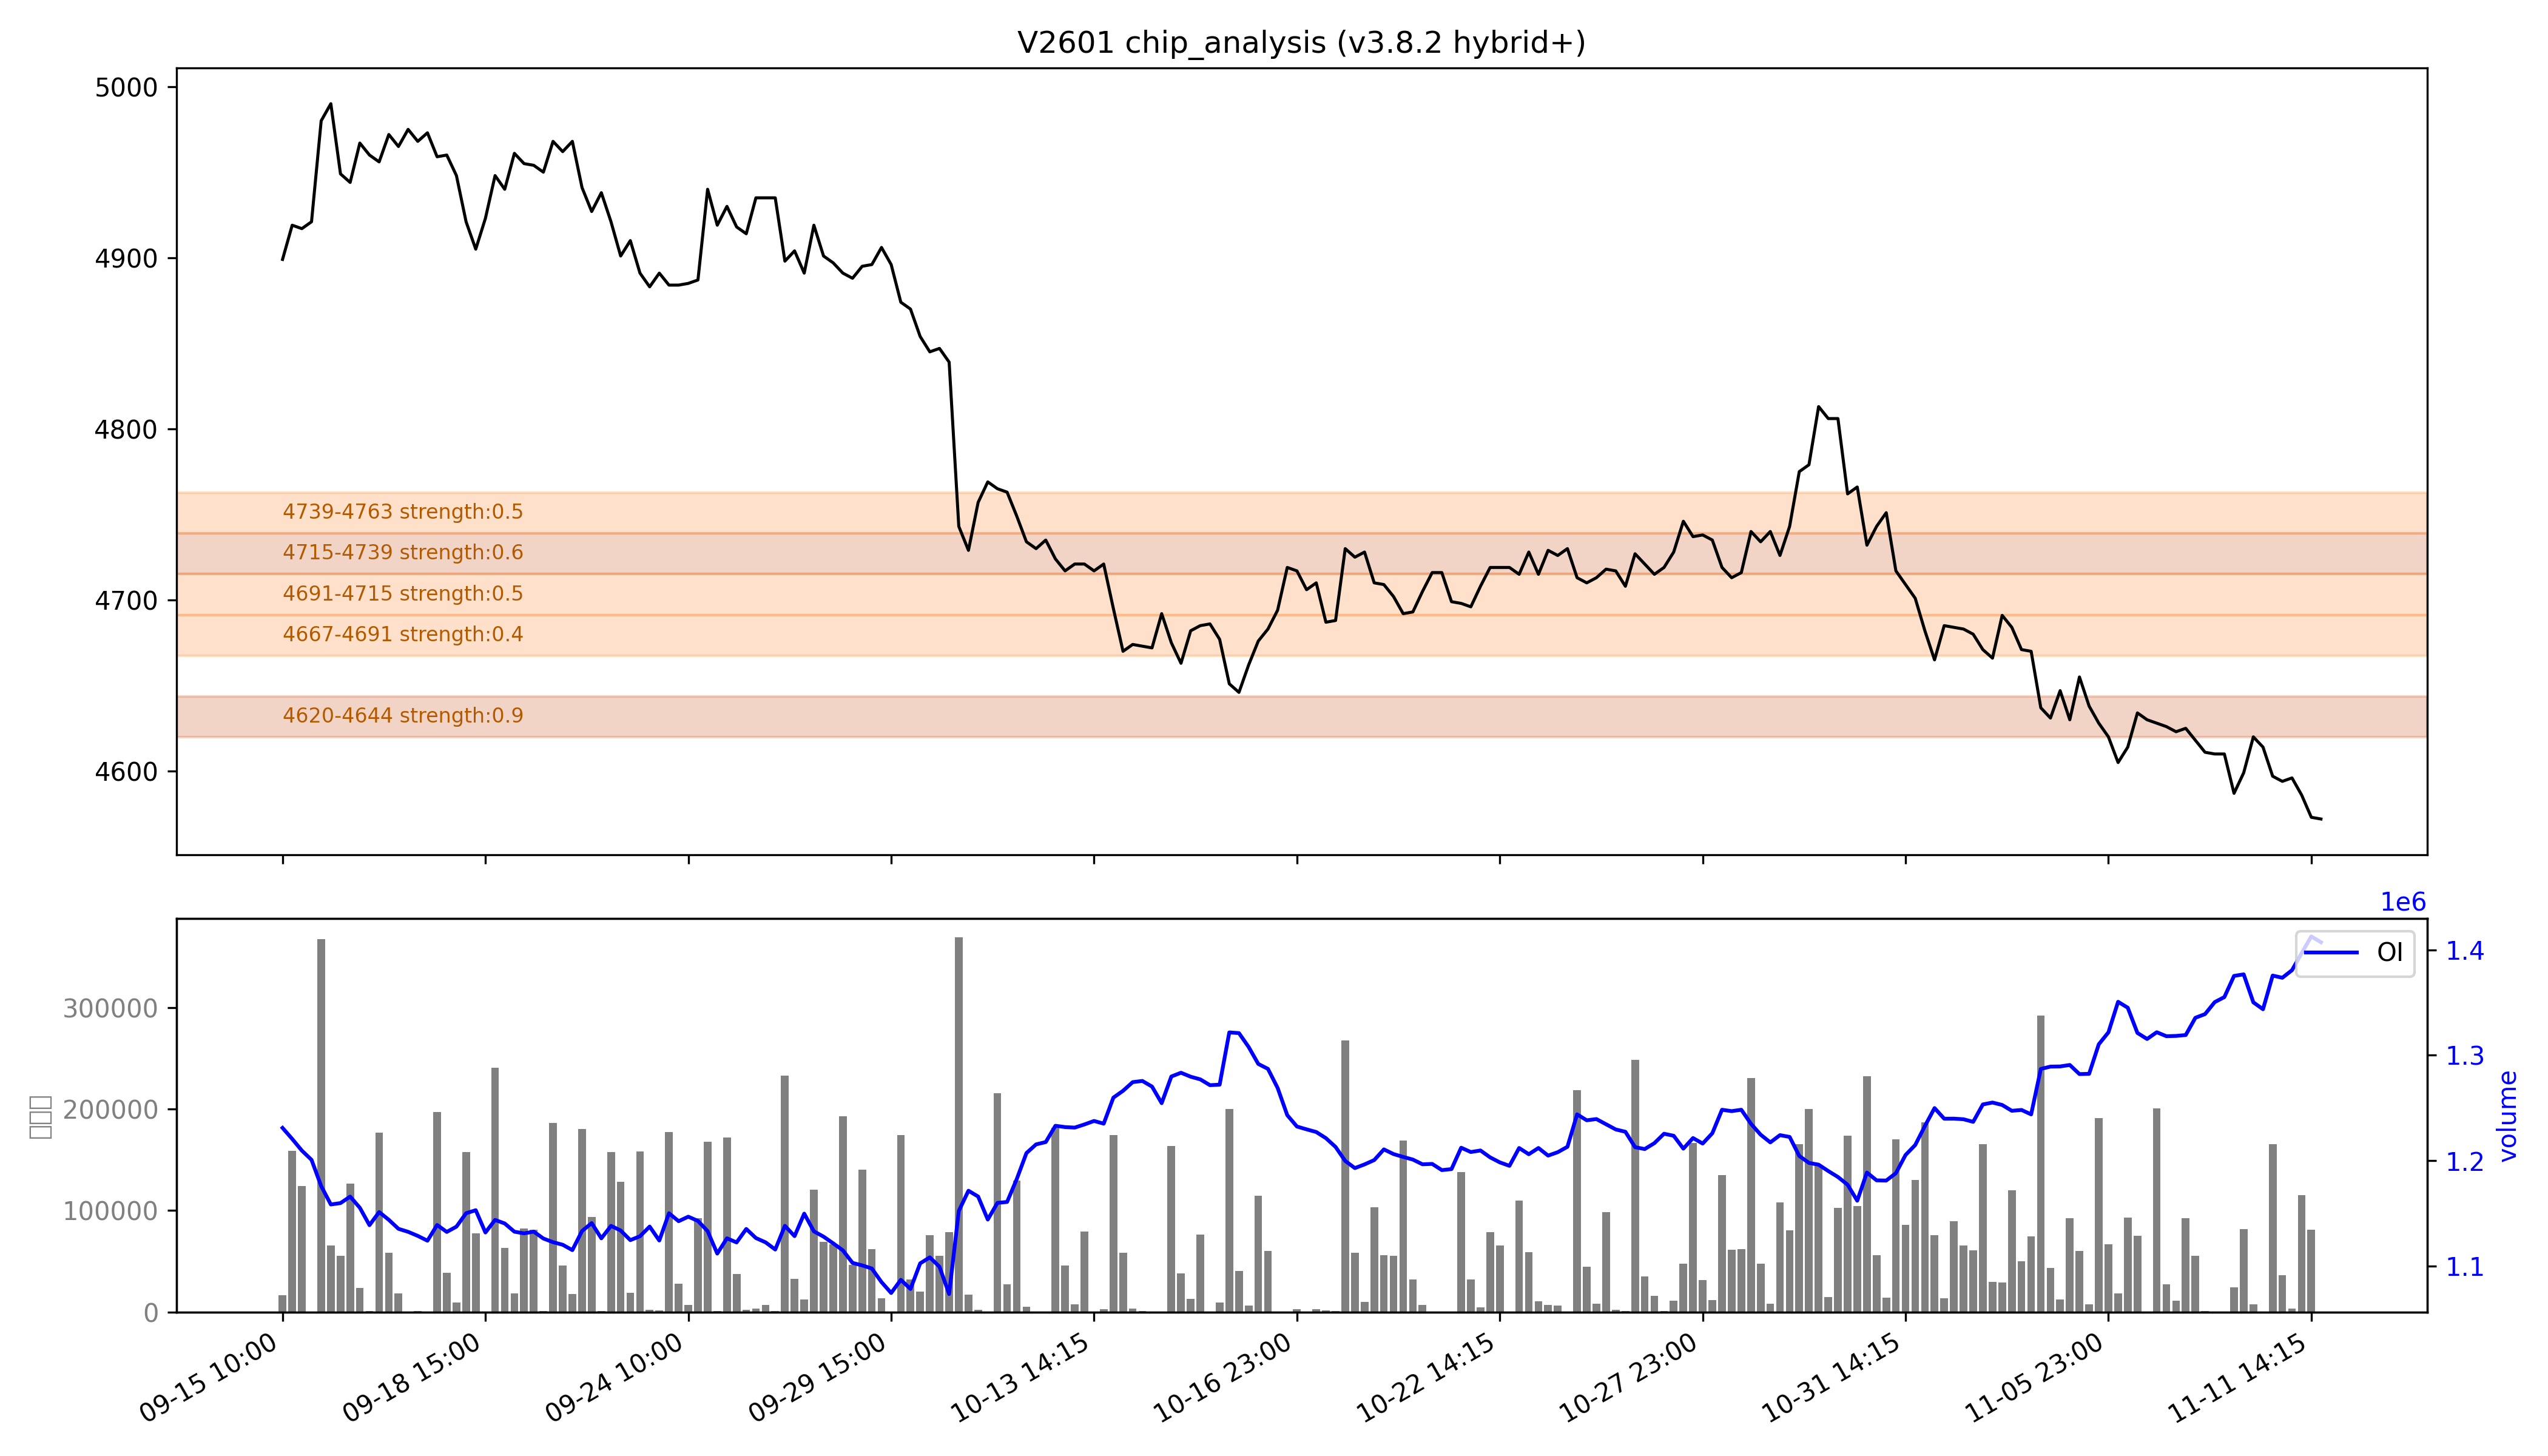

Values plotted in this chart, from the file beside it:
low, high, recent_strength, all_strength, avg_strength, persistent, zone_type
4620, 4644, 强：1.0, 0.8, 强：0.9, True, 持久区
4667, 4691, 0.4, 0.5, 0.4, False, 短期区
4691, 4715, 0.2, 0.9, 0.5, False, 短期区
4715, 4739, 0.5, 0.8, 0.6, True, 持久区
4739, 4763, 0.0, 强：1.0, 0.5, False, 短期区
